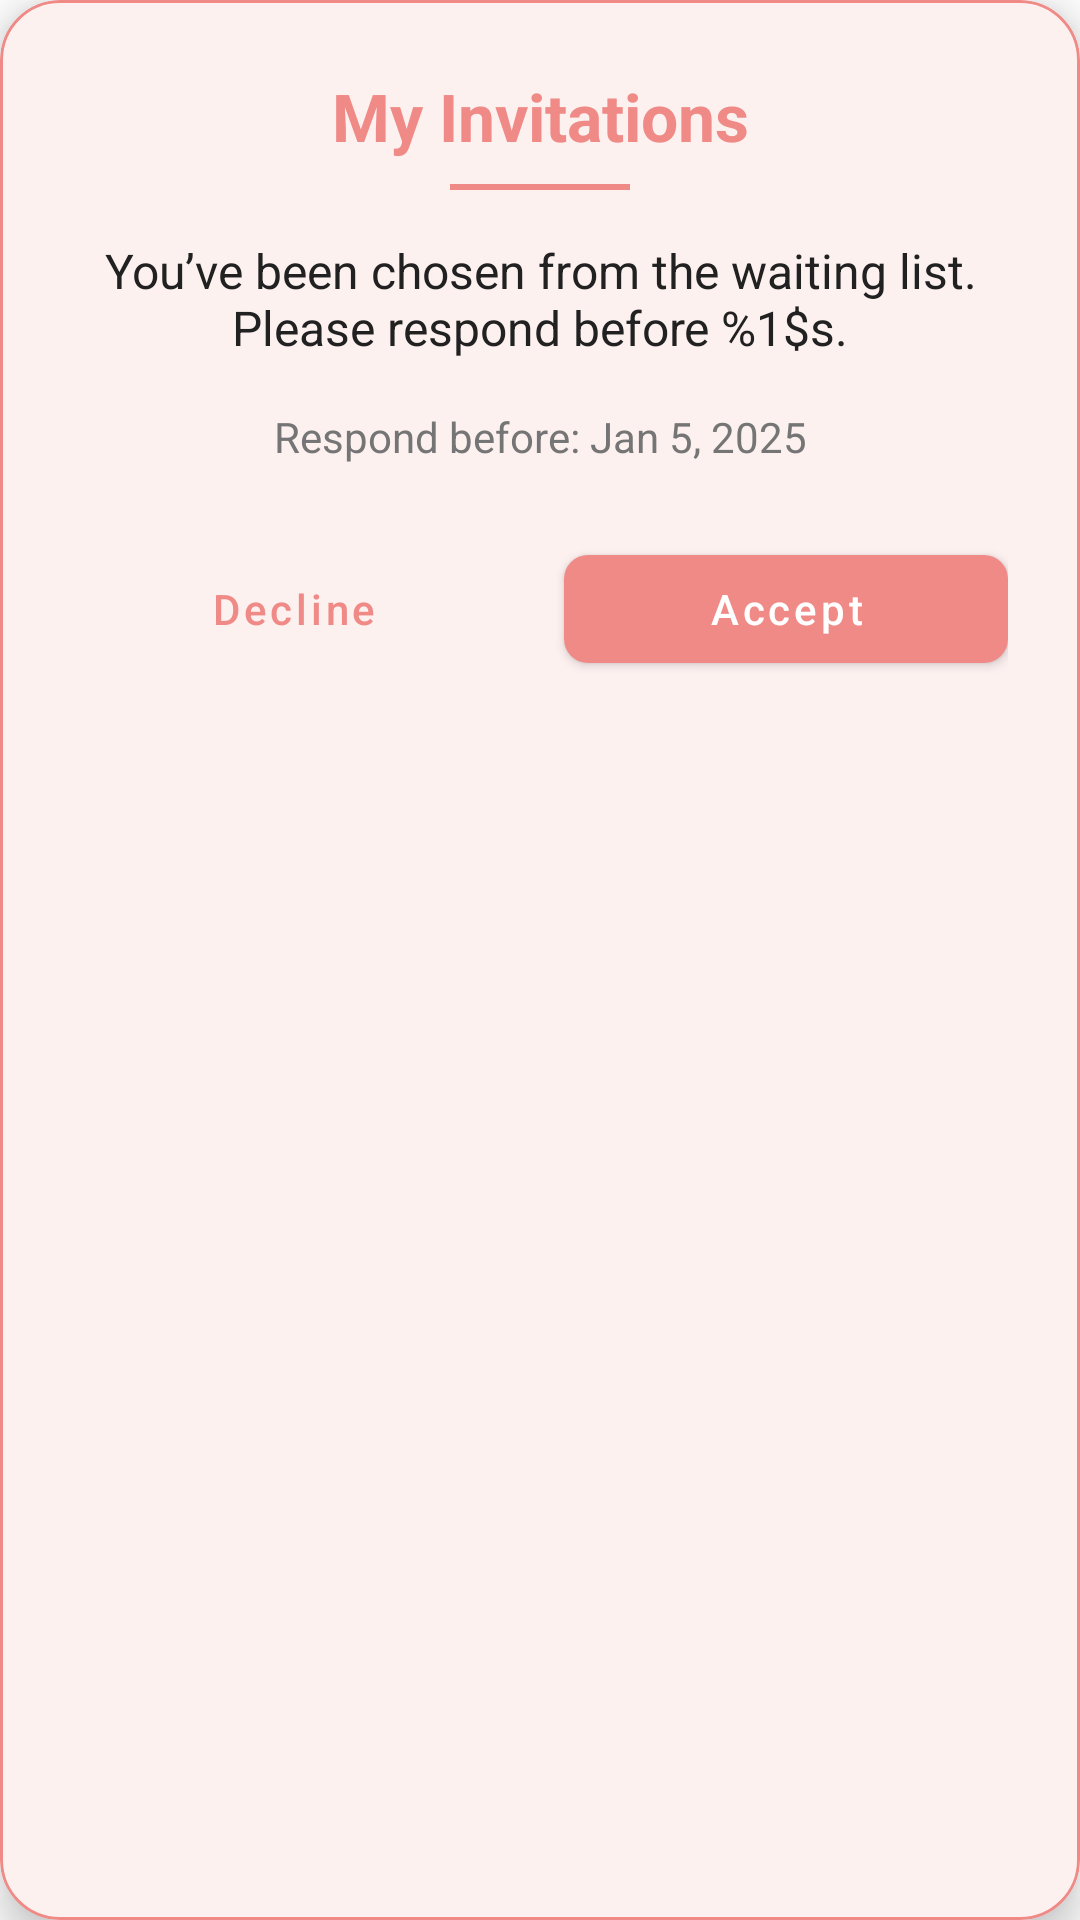

Reconstruct the res/layout file that produces this screen, plus the resources it refers to.
<!-- AndroidManifest.xml: application theme Theme.PickMe.NoActionBar -->
<!-- res/layout/dialog_invitation.xml -->
<?xml version="1.0" encoding="utf-8"?>
<com.google.android.material.card.MaterialCardView xmlns:android="http://schemas.android.com/apk/res/android"
    xmlns:app="http://schemas.android.com/apk/res-auto"
    android:layout_width="match_parent"
    android:layout_height="wrap_content"
    android:layout_margin="24dp"
    app:cardCornerRadius="20dp"
    app:cardElevation="8dp"
    app:strokeColor="@color/primary_pink"
    app:strokeWidth="1dp"
    android:backgroundTint="@color/background_light">

    <LinearLayout
        android:layout_width="match_parent"
        android:layout_height="wrap_content"
        android:orientation="vertical"
        android:padding="24dp">

        
        <TextView
            android:id="@+id/tvInvitationTitle"
            android:layout_width="match_parent"
            android:layout_height="wrap_content"
            android:text="@string/invitations_title"
            android:textColor="@color/primary_pink"
            android:textSize="22sp"
            android:textStyle="bold"
            android:gravity="center" />

        
        <View
            android:layout_width="60dp"
            android:layout_height="2dp"
            android:layout_gravity="center"
            android:layout_marginTop="8dp"
            android:layout_marginBottom="16dp"
            android:background="@color/primary_pink" />

        
        <TextView
            android:id="@+id/tvInvitationMessage"
            android:layout_width="match_parent"
            android:layout_height="wrap_content"
            android:text="@string/invitation_body_with_deadline"
            android:textColor="@color/text_primary"
            android:textSize="16sp"
            android:gravity="center"
            android:layout_marginBottom="16dp" />

        
        <TextView
            android:id="@+id/tvInvitationDeadline"
            android:layout_width="match_parent"
            android:layout_height="wrap_content"
            android:text="Respond before: Jan 5, 2025"
            android:textColor="@color/text_secondary"
            android:textSize="14sp"
            android:gravity="center"
            android:layout_marginBottom="24dp" />

        
        <LinearLayout
            android:layout_width="match_parent"
            android:layout_height="wrap_content"
            android:orientation="horizontal"
            android:gravity="center"
            android:weightSum="2">

            <com.google.android.material.button.MaterialButton
                android:id="@+id/btnDecline"
                style="@style/Widget.PickMe.Button.Text"
                android:layout_width="0dp"
                android:layout_height="48dp"
                android:layout_weight="1"
                android:text="@string/decline_invitation"
                android:textAllCaps="false" />

            <Space
                android:layout_width="16dp"
                android:layout_height="wrap_content" />

            <com.google.android.material.button.MaterialButton
                android:id="@+id/btnAccept"
                style="@style/Widget.PickMe.Button"
                android:layout_width="0dp"
                android:layout_height="48dp"
                android:layout_weight="1"
                android:text="@string/accept_invitation"
                android:textAllCaps="false" />
        </LinearLayout>

    </LinearLayout>

</com.google.android.material.card.MaterialCardView>
<!-- resources referenced by this layout -->
<resources>
  <color name="background_light">#FFFFFF</color>
  <color name="primary_pink">#EF8A87</color>
  <color name="text_primary">#212121</color>
  <color name="text_secondary">#757575</color>
  <string name="accept_invitation">Accept</string>
  <string name="decline_invitation">Decline</string>
  <string name="invitation_body_with_deadline">You’ve been chosen from the waiting list. Please respond before %1$s.</string>
  <string name="invitations_title">My Invitations</string>
  <style name="Widget.PickMe.Button" parent="Widget.MaterialComponents.Button">
          <item name="android:textColor">@color/text_on_primary</item>
          <item name="backgroundTint">@color/primary_pink</item>
          <item name="cornerRadius">8dp</item>
          <item name="android:textAllCaps">false</item>
          <item name="android:fontFamily">sans-serif-medium</item>
      </style>
  <style name="Widget.PickMe.Button.Text" parent="Widget.MaterialComponents.Button.TextButton">
          <item name="android:textColor">@color/primary_pink</item>
          <item name="android:textAllCaps">false</item>
          <item name="android:fontFamily">sans-serif-medium</item>
      </style>
  <style name="Theme.PickMe.NoActionBar" parent="Theme.PickMe">
          <item name="windowActionBar">false</item>
          <item name="windowNoTitle">true</item>
      </style>
  <color name="text_on_primary">#FFFFFF</color>
  <style name="Theme.PickMe" parent="Theme.Material3.DayNight.NoActionBar">
          
          <item name="colorPrimary">@color/primary_pink</item>
          <item name="colorPrimaryVariant">@color/primary_pink_dark</item>
          <item name="colorOnPrimary">@color/text_on_primary</item>
  
          
          <item name="colorSecondary">@color/primary_pink_light</item>
          <item name="colorSecondaryVariant">@color/primary_pink</item>
          <item name="colorOnSecondary">@color/text_primary</item>
  
          
          <item name="android:statusBarColor">@color/primary_pink_dark</item>
  
          
          <item name="android:windowBackground">@color/background_light</item>
          <item name="colorSurface">@color/white</item>
          <item name="colorOnSurface">@color/text_primary</item>
  
          
          <item name="android:textColorPrimary">@color/text_primary</item>
          <item name="android:textColorSecondary">@color/text_secondary</item>
          <item name="android:textColorHint">@color/text_hint</item>
  
          
          <item name="colorAccent">@color/accent_color</item>
  
          
          <item name="materialButtonStyle">@style/Widget.PickMe.Button</item>
      </style>
  <color name="primary_pink_dark">#E56B68</color>
  <color name="primary_pink_light">#F5B5B3</color>
  <color name="white">#FFFFFFFF</color>
  <color name="text_hint">#BDBDBD</color>
  <color name="accent_color">#EF8A87</color>
</resources>
